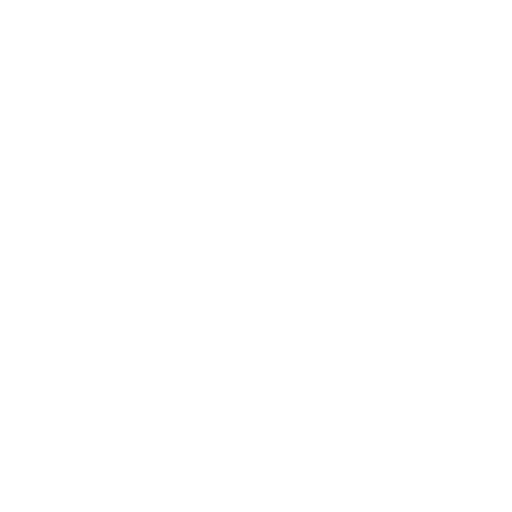
t = 0.00 s
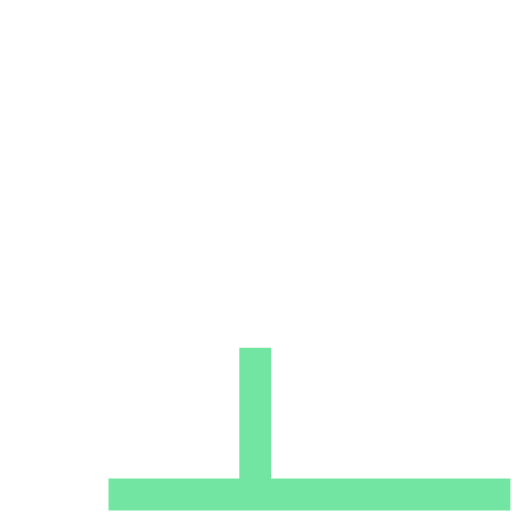
t = 0.87 s
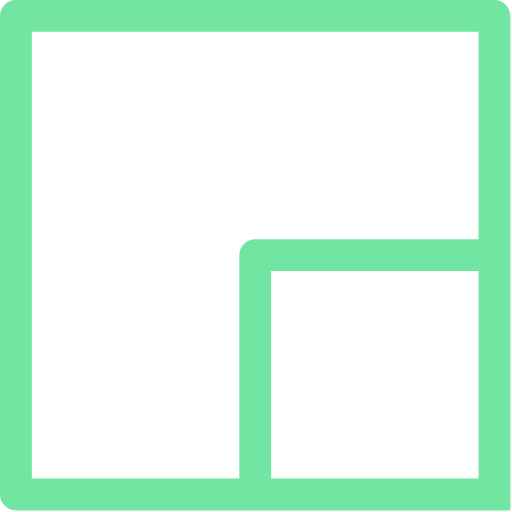
t = 2.20 s
t = 3.70 s: frame unchanged from t = 2.20 s, image omitted
t = 4.53 s: frame unchanged from t = 2.20 s, image omitted
t = 5.37 s: frame unchanged from t = 2.20 s, image omitted

The animated SVG that drew these frames (rendered in a browser with its animation timeline set to each time). Animation: 3 CSS @keyframes rules; one cycle of 6.60 s, repeats indefinitely.

<svg width="322" height="322" viewBox="0 0 322 322" fill="none" xmlns="http://www.w3.org/2000/svg" style="" class="">
<path d="M311.003 311.003L10 311.003L10 10L311.003 10L311.003 311.003ZM311.003 311.003H160.501L160.501 160.501L311.003 160.501V311.003Z" stroke="#73E5A2" stroke-width="20" stroke-linecap="square" stroke-linejoin="round" class="xmxnupMB_0"></path>
<style data-made-with="vivus-instant">.xmxnupMB_0{stroke-dasharray:1807 1809;stroke-dashoffset:1808;animation:xmxnupMB_draw_0 6600ms ease-in-out 0ms infinite,xmxnupMB_fade 6600ms linear 0ms infinite;}@keyframes xmxnupMB_draw{100%{stroke-dashoffset:0;}}@keyframes xmxnupMB_fade{0%{stroke-opacity:1;}93.93939393939394%{stroke-opacity:1;}100%{stroke-opacity:0;}}@keyframes xmxnupMB_draw_0{3.0303030303030303%{stroke-dashoffset: 1808}43.43434343434344%{ stroke-dashoffset: 0;}100%{ stroke-dashoffset: 0;}}</style></svg>
